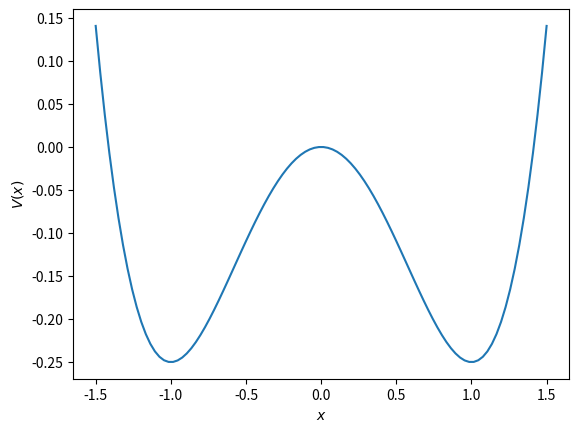
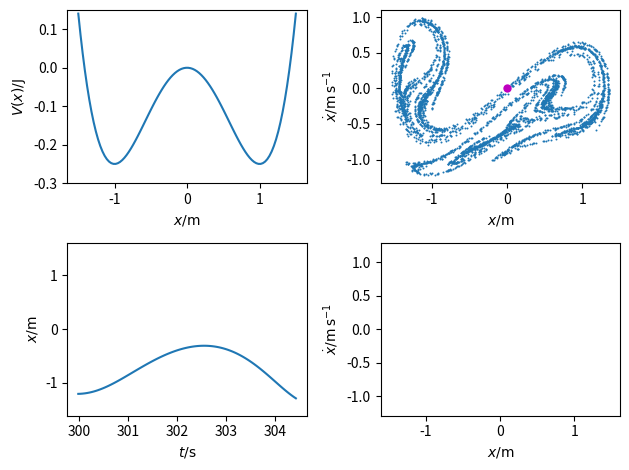

Write Python code to recreate these figures, in order. (Note: this script raises an exception after producing the figures.)
# https://scipython.com/blog/the-duffing-oscillator/
import numpy as np
from scipy.integrate import odeint
# from scipy.optimize import brentq
import matplotlib.pyplot as plt
from matplotlib import animation, rc
import seaborn as sbs
# rc('font', **{'family': 'serif', 'serif': ['Computer Modern'], 'size': 20})
# rc('text', usetex=True)
# rc('animation', html='html5')

# The potential and its first derivative, as callables.
V = lambda x: 0.5 * x**2 * (0.5 * x**2 - 1)
dVdx = lambda x: x**3 - x

# The potential energy function on a grid of x-points.
xgrid = np.linspace(-1.5, 1.5, 100)
Vgrid = V(xgrid)

plt.plot(xgrid, Vgrid)
plt.xlabel('$x$')
plt.ylabel('$V(x)$')

def deriv(X, t, gamma, delta, omega):
    """Return the derivatives dx/dt and d2x/dt2."""

    x, xdot = X
    xdotdot = -dVdx(x) -delta * xdot + gamma * np.cos(omega*t)
    return xdot, xdotdot

def solve_duffing(tmax, dt_per_period, t_trans, x0, v0, gamma, delta, omega):
    """Solve the Duffing equation for parameters gamma, delta, omega.

    Find the numerical solution to the Duffing equation using a suitable
    time grid: tmax is the maximum time (s) to integrate to; t_trans is
    the initial time period of transient behaviour until the solution
    settles down (if it does) to some kind of periodic motion (these data
    points are dropped) and dt_per_period is the number of time samples
    (of duration dt) to include per period of the driving motion (frequency
    omega).

    Returns the time grid, t (after t_trans), position, x, and velocity,
    xdot, dt, and step, the number of array points per period of the driving
    motion.

    """
    # Time point spacings and the time grid

    period = 2*np.pi/omega
    dt = 2*np.pi/omega / dt_per_period
    step = int(period / dt)
    t = np.arange(0, tmax, dt)
    # Initial conditions: x, xdot
    X0 = [x0, v0]
    X = odeint(deriv, X0, t, args=(gamma, delta, omega))
    idx = int(t_trans / dt)
    return t[idx:], X[idx:], dt, step

# Set up the motion for a oscillator with initial position
# x0 and initially at rest.
x0, v0 = 0, 0
tmax, t_trans = 18000, 300
omega = 1.4
gamma, delta = 0.39, 0.1
dt_per_period = 100

# Solve the equation of motion.
t, X, dt, pstep = solve_duffing(tmax, dt_per_period, t_trans, x0, v0, gamma, delta, omega)
x, xdot = X.T

# The animation
fig, ax = plt.subplots(nrows=2,ncols=2)
ax1 = ax[0,0]
ax1.plot(xgrid, Vgrid)
ax1.set_ylim(-0.3, 0.15)
ln1, = ax1.plot([], [], 'mo')
ax1.set_xlabel(r'$x / \mathrm{m}$')
ax1.set_ylabel(r'$V(x) / \mathrm{J}$')

# Position as a function of time
ax2 = ax[1,0]
ax2.set_xlabel(r'$t / \mathrm{s}$')
ax2.set_ylabel(r'$x / \mathrm{m}$')
ln2, = ax2.plot(t[:100], x[:100])
ax2.set_ylim(np.min(x), np.max(x))

# Phase space plot
ax3 = ax[1,1]
ax3.set_xlabel(r'$x / \mathrm{m}$')
ax3.set_ylabel(r'$\dot{x} / \mathrm{m\,s^{-1}}$')
ln3, = ax3.plot([], [])
ax3.set_xlim(np.min(x), np.max(x))
ax3.set_ylim(np.min(xdot), np.max(xdot))

# Poincaré section plot
ax4 = ax[0,1]
ax4.set_xlabel(r'$x / \mathrm{m}$')
ax4.set_ylabel(r'$\dot{x} / \mathrm{m\,s^{-1}}$')
ax4.scatter(x[::pstep], xdot[::pstep], s=2, lw=0, c=sbs.color_palette()[0])
scat1 = ax4.scatter([x0], [v0], lw=0, c='m')
plt.tight_layout()

def animate(i):
    """Update the image for iteration i of the Matplotlib animation."""

    ln1.set_data(x[i], V(x[i]))
    ln2.set_data(t[:i+1], x[:i+1])
    ax2.set_xlim(t_trans, t[i])
    ln3.set_data(x[:i+1], xdot[:i+1])
    if not i % pstep:
        scat1.set_offsets(X[i])
    return

anim = animation.FuncAnimation(fig, animate, frames=len(x), interval=1)

Writer = animation.writers['ffmpeg']
writer = Writer(fps=15, metadata=dict(artist='Me'), bitrate=1800)

anim.save('duffing.mp4', writer=writer)